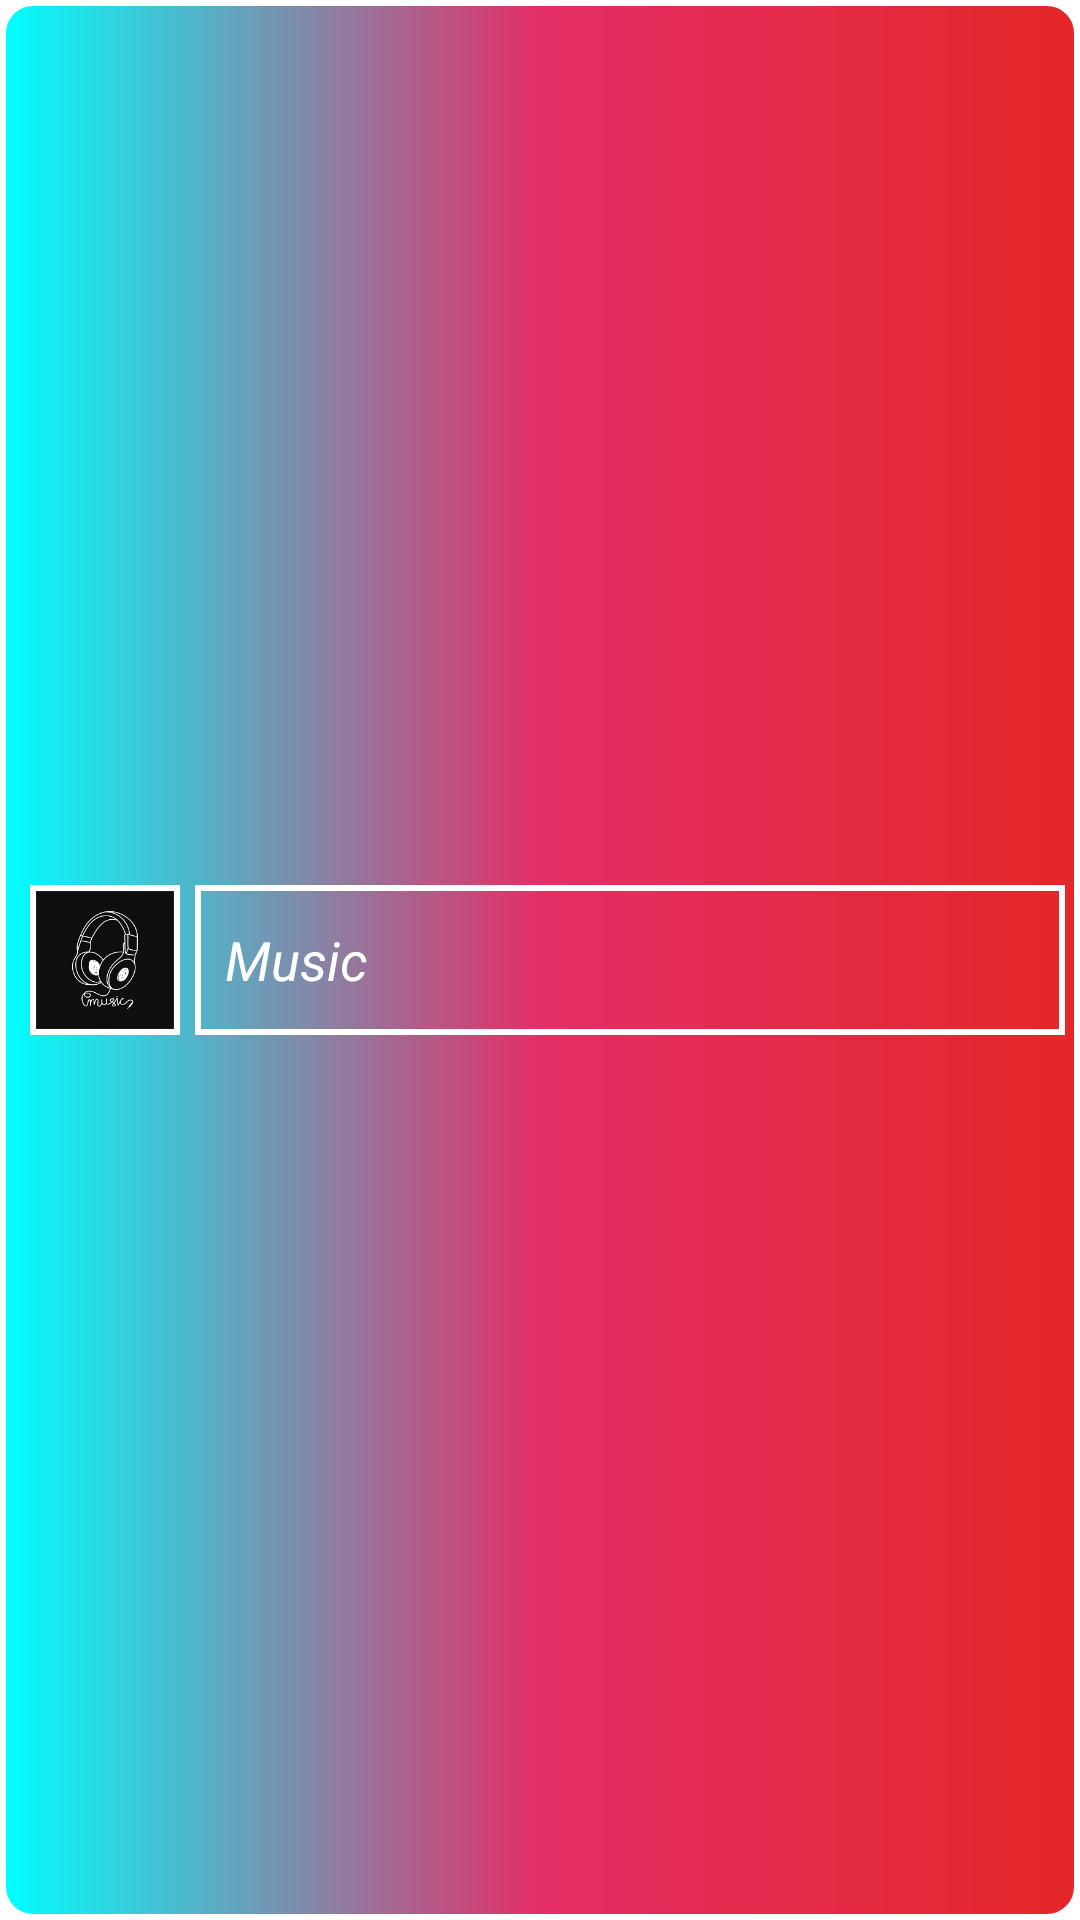

Android layout source for this screen:
<!-- AndroidManifest.xml: application theme Theme.BeatMusic -->
<!-- res/layout/recycler_item.xml -->
<?xml version="1.0" encoding="utf-8"?>
<RelativeLayout xmlns:android="http://schemas.android.com/apk/res/android"
    android:layout_width="match_parent"
    android:background="@drawable/list_item_bg"
    android:layout_marginTop="5dp"
    android:layout_marginLeft="5dp"
    android:layout_marginRight="5dp"
    android:paddingTop="10dp"
    android:paddingBottom="10dp"
    android:layout_height="wrap_content">

    <ImageView
        android:layout_width="50dp"
        android:layout_height="50dp"
        android:id="@+id/musicIconIV"
        android:background="@drawable/song_text_bg"
        android:layout_centerVertical="true"
        android:scaleType="centerCrop"
        android:padding="2dp"
        android:layout_marginStart="10dp"
        android:src="@drawable/list_music"
        android:contentDescription="@string/todo" />

    <TextView
        android:id="@+id/songTitleText"
        android:layout_width="match_parent"
        android:layout_height="50dp"
        android:layout_centerVertical="true"
        android:layout_marginStart="5dp"
        android:layout_marginEnd="5dp"
        android:layout_toEndOf="@+id/musicIconIV"
        android:background="@drawable/song_text_bg"
        android:singleLine="true"
        android:marqueeRepeatLimit="marquee_forever"
        android:gravity="center_vertical"
        android:padding="10dp"
        android:text="@string/musictitle"
        android:textColor="@color/white"
        android:textSize="18sp"
        android:textStyle="italic" />

</RelativeLayout>
<!-- resources referenced by this layout -->
<resources>
  <!-- drawable list_item_bg (drawable) -->
  <?xml version="1.0" encoding="utf-8"?>
  <shape xmlns:android="http://schemas.android.com/apk/res/android">
      <corners android:radius="10dp"/>
      <stroke android:width="2dp"
          android:color="@color/white"/>
      <gradient
          android:centerColor="#E42E67"
          android:startColor="#00FFFF"
          android:endColor="#E42727"/>
  </shape>
  <!-- drawable list_music: png bitmap (drawable, 6685 bytes) -->
  <!-- drawable song_text_bg (drawable) -->
  <?xml version="1.0" encoding="utf-8"?>
  <shape  android:shape="rectangle" xmlns:android="http://schemas.android.com/apk/res/android">
      <stroke android:color="@color/white" android:width="2dp"/>
  </shape>
  <string name="musictitle">Music</string>
  <string name="todo">TODO</string>
  <style name="Theme.BeatMusic" parent="Theme.MaterialComponents.DayNight.DarkActionBar">
          
          <item name="colorPrimary">@color/purple_500</item>
          <item name="colorPrimaryVariant">@color/purple_700</item>
          <item name="colorOnPrimary">@color/white</item>
          
          <item name="colorSecondary">@color/teal_200</item>
          <item name="colorSecondaryVariant">@color/teal_700</item>
          <item name="colorOnSecondary">@color/black</item>
          
          <item name="android:statusBarColor" tools:targetApi="l">?attr/colorPrimaryVariant</item>
          
      </style>
  <!-- not gathered from this repository: default colours our renderer supplied (Android Studio template values) -->
  <color name="purple_500">#FF6200EE</color>
  <color name="purple_700">#FF3700B3</color>
  <color name="teal_200">#FF03DAC5</color>
  <color name="teal_700">#FF018786</color>
  <color name="black">#FF000000</color>
  <color name="white">#FFFFFFFF</color>
</resources>
